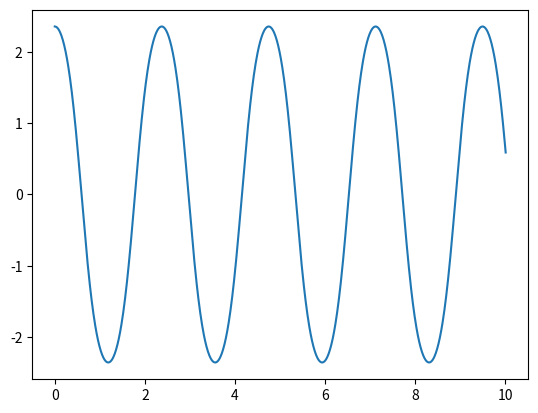

Recreate this plot in Python.
import numpy as np
import matplotlib.pyplot as pl


def f(y):
    v = np.array([y[1], (-9.81/0.6) * np.sin(y[0])])
    return v


def rk():
    g = 9.81
    l = 0.6
    y = np.array([(3/4)*np.pi, 0])
    t = 0
    t_series = [t]
    y_series = [(3/4)*np.pi]
    while t <= 10:
        # compute theta'(t_(i+1))
        k_1 = y
        k_2 = y + 0.01*0.5*f(k_1)
        k_3 = y + 0.01*(-f(k_1)+2*f(k_2))

        y = y + 0.01 * (f(k_1)+4*f(k_2)+f(k_3))/6
        y_series.append(y[0])

        t += 0.01
        t_series.append(t)

    pl.plot(t_series, y_series)
    pl.show()
    print(y)

print(np.sin((3/4)*np.pi))
rk()